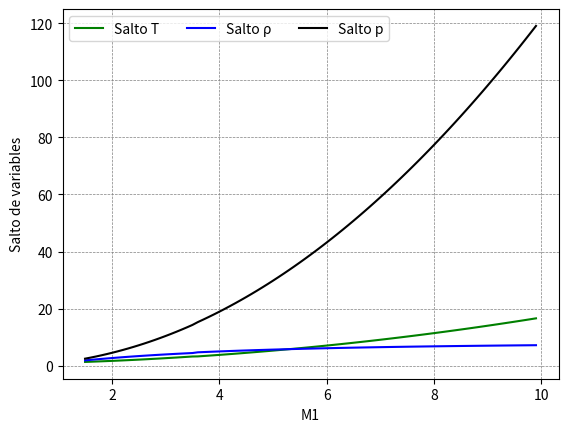

Here is the Python script that generated this plot:
import numpy as np
from matplotlib import pyplot as plt
from scipy.optimize import fsolve

#Variables iniciales
#p0=rho0*R*T0
p1=1e5
T1=300

#Polynomial from NASA 200-20000 K
#Values for N2
a=np.array([[2.21037150E+04,-3.81846182E+02,6.08273836E+00,-8.53091441E-03,1.38464619E-05,-9.62579362E-09,2.51970581E-12],
            [5.87712406E+05,-2.23924907E+03,6.06694922E+00,-6.13968550E-04,1.49180668E-07,-1.92310549E-11,1.06195439E-15],
            [8.31013916E+08,-6.42073354E+05,2.02026464E+02,-3.06509205E-02,2.48690333E-06,-9.70595411E-11,1.43753888E-15]])
Mm=28.013/1000

def R_g(Mm):
    return 8.31451/Mm

def Gamma(T,Mm):
    Rg=R_g(Mm)
    global Gamma
    if (T >= 200) & (T<=1000):
        cp=Rg*(a[0,0]*T**-2+a[0,1]*T**-1+a[0,2]+a[0,3]*T+a[0,4]*T**2+a[0,5]*T**3+a[0,6]*T**4)
    elif (T > 1000) & (T<=6000):
        cp=Rg*(a[1,0]*T**-2+a[1,1]*T**-1+a[1,2]+a[1,3]*T+a[1,4]*T**2+a[1,5]*T**3+a[1,6]*T**4)
    elif (T > 6000) & (T<=20000):
        cp=Rg*(a[2,0]*T**-2+a[2,1]*T**-1+a[2,2]+a[2,3]*T+a[2,4]*T**2+a[2,5]*T**3+a[2,6]*T**4)
    gammaT=(1-Rg/cp)**-1
    return gammaT

def cp_TtT(T,Tt,Mm):
    Rg=R_g(Mm)
    global AA
    if (Tt >= 200) & (Tt<=1000):
        AA=Rg*(-a[0,0]*(1/Tt-1/T)+a[0,1]*np.log(Tt/T)+a[0,2]*(Tt-T)+a[0,3]*(1/2)*(Tt**2-T**2)+a[0,4]*(1/3)*(Tt**3-T**3)+a[0,5]*(1/4)*(Tt**4-T**4)+a[0,6]*(1/5)*(Tt**5-T**5))    
    elif (Tt > 1000) & (Tt<=6000):
        AA=Rg*(-a[1,0]*(1/Tt-1/T)+a[1,1]*np.log(Tt/T)+a[1,2]*(Tt-T)+a[1,3]*(1/2)*(Tt**2-T**2)+a[1,4]*(1/3)*(Tt**3-T**3)+a[1,5]*(1/4)*(Tt**4-T**4)+a[1,6]*(1/5)*(Tt**5-T**5))    
    elif (Tt > 6000) & (Tt<=20000):
        AA=Rg*(-a[2,0]*(1/Tt-1/T)+a[2,1]*np.log(Tt/T)+a[2,2]*(Tt-T)+a[2,3]*(1/2)*(Tt**2-T**2)+a[2,4]*(1/3)*(Tt**3-T**3)+a[2,5]*(1/4)*(Tt**4-T**4)+a[2,6]*(1/5)*(Tt**5-T**5))    
    return AA

def Nasa_NormalShock (M1,p1,T1):
    Rg=R_g(Mm)
    g1=Gamma(T1,Mm)
    a1=(g1*Rg*T1)**0.5
    u1=M1*a1
    rho1=p1/(Rg*T1)
    
    #Temperatura remanso
    func_ht = lambda Tt : -u1**2+2*cp_TtT(T1, Tt,Mm)
    Tt_initial_guess = (1+M1**2*(g1-1)*0.5)*T1
    Tt_s=fsolve(func_ht, Tt_initial_guess)
    
    #Resolución T2
    func_T2= lambda T2 : -Rg*T1/u1-u1+Rg*T2/(2*cp_TtT(T2,Tt_s,Mm))**0.5+(2*cp_TtT(T2,Tt_s,Mm))**0.5
    T2_initial_guess = Tt_s*0.999
    T2_s=fsolve(func_T2, T2_initial_guess)
    
    u2=(2*cp_TtT(T2_s, Tt_s,Mm))**0.5
    
    g2=Gamma(T2_s,Mm)
    a2=(g2*Rg*T2_s)**0.5
    M2=u2/a2
    
    #Saltos
    T21=T2_s/T1
    u21=u2/u1
    R21=1/u21
    p2=T2_s*Rg*rho1*R21
    p21=p2/p1
    
    return T21,R21,p21


M1_in = []
T21_s= []
R21_s= []
p21_s= []
for M1 in np.arange(1.5,10, 0.1):   
    T21,R21,p21=Nasa_NormalShock (M1,p1,T1)
    
    M1_in = np.append(M1_in,M1)
    T21_s= np.append(T21_s,T21)
    R21_s= np.append(R21_s,R21)
    p21_s= np.append(p21_s,p21)

#Plot
plt.plot(M1_in,T21_s, color='green', label="Salto T")
plt.plot(M1_in,R21_s,color='blue', label="Salto \u03C1")
plt.plot(M1_in,p21_s, color='black', label="Salto p")

plt.grid(color='grey', linestyle='--', linewidth=0.5)
plt.xlabel('M1')
plt.ylabel('Salto de variables')
plt.legend(ncol=3)
plt.show()
